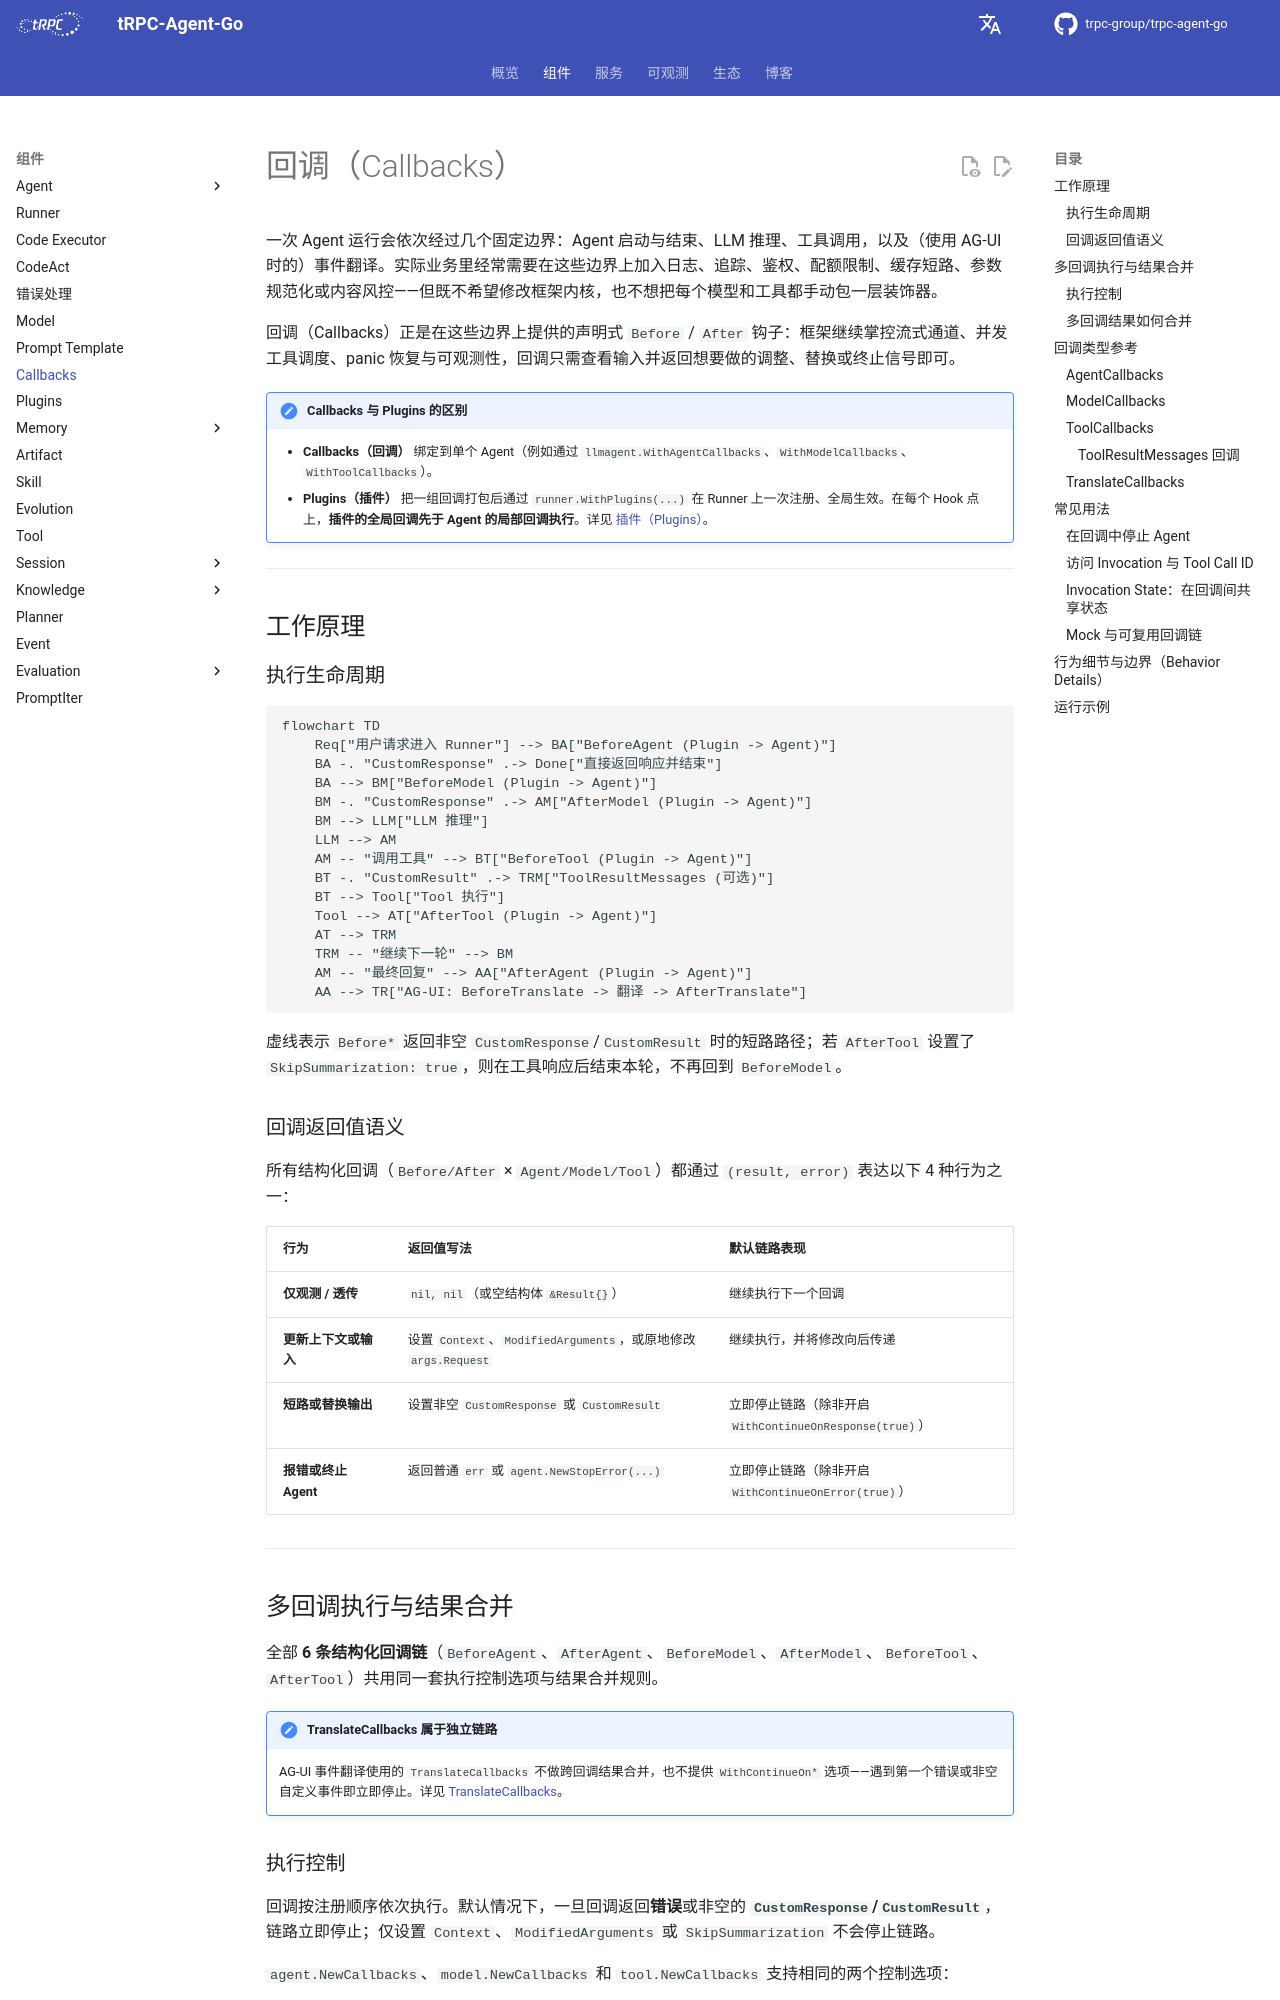

repository: trpc-group/trpc-agent-go · page: zh/callbacks/index.html · generator: mkdocs

# 回调（Callbacks）

一次 Agent 运行会依次经过几个固定边界：Agent 启动与结束、LLM 推理、工具调用，以及（使用 AG-UI 时的）事件翻译。实际业务里经常需要在这些边界上加入日志、追踪、鉴权、配额限制、缓存短路、参数规范化或内容风控——但既不希望修改框架内核，也不想把每个模型和工具都手动包一层装饰器。

回调（Callbacks）正是在这些边界上提供的声明式 `Before` / `After` 钩子：框架继续掌控流式通道、并发工具调度、panic 恢复与可观测性，回调只需查看输入并返回想要做的调整、替换或终止信号即可。

!!! note "Callbacks 与 Plugins 的区别"
    - **Callbacks（回调）** 绑定到单个 Agent（例如通过 `llmagent.WithAgentCallbacks`、`WithModelCallbacks`、`WithToolCallbacks`）。
    - **Plugins（插件）** 把一组回调打包后通过 `runner.WithPlugins(...)` 在 Runner 上一次注册、全局生效。在每个 Hook 点上，**插件的全局回调先于 Agent 的局部回调执行**。详见 [插件（Plugins）](./plugin.md)。

---

## 工作原理

### 执行生命周期

```mermaid
flowchart TD
    Req["用户请求进入 Runner"] --> BA["BeforeAgent (Plugin -> Agent)"]
    BA -. "CustomResponse" .-> Done["直接返回响应并结束"]
    BA --> BM["BeforeModel (Plugin -> Agent)"]
    BM -. "CustomResponse" .-> AM["AfterModel (Plugin -> Agent)"]
    BM --> LLM["LLM 推理"]
    LLM --> AM
    AM -- "调用工具" --> BT["BeforeTool (Plugin -> Agent)"]
    BT -. "CustomResult" .-> TRM["ToolResultMessages (可选)"]
    BT --> Tool["Tool 执行"]
    Tool --> AT["AfterTool (Plugin -> Agent)"]
    AT --> TRM
    TRM -- "继续下一轮" --> BM
    AM -- "最终回复" --> AA["AfterAgent (Plugin -> Agent)"]
    AA --> TR["AG-UI: BeforeTranslate -> 翻译 -> AfterTranslate"]
```

虚线表示 `Before*` 返回非空 `CustomResponse`/`CustomResult` 时的短路路径；若 `AfterTool` 设置了 `SkipSummarization: true`，则在工具响应后结束本轮，不再回到 `BeforeModel`。

### 回调返回值语义

所有结构化回调（`Before/After` × `Agent/Model/Tool`）都通过 `(result, error)` 表达以下 4 种行为之一：

| 行为 | 返回值写法 | 默认链路表现 |
| --- | --- | --- |
| **仅观测 / 透传** | `nil, nil`（或空结构体 `&Result{}`） | 继续执行下一个回调 |
| **更新上下文或输入** | 设置 `Context`、`ModifiedArguments`，或原地修改 `args.Request` | 继续执行，并将修改向后传递 |
| **短路或替换输出** | 设置非空 `CustomResponse` 或 `CustomResult` | 立即停止链路（除非开启 `WithContinueOnResponse(true)`） |
| **报错或终止 Agent** | 返回普通 `err` 或 `agent.NewStopError(...)` | 立即停止链路（除非开启 `WithContinueOnError(true)`） |

---

## 多回调执行与结果合并

全部 **6 条结构化回调链**（`BeforeAgent`、`AfterAgent`、`BeforeModel`、`AfterModel`、`BeforeTool`、`AfterTool`）共用同一套执行控制选项与结果合并规则。

!!! note "TranslateCallbacks 属于独立链路"
    AG-UI 事件翻译使用的 `TranslateCallbacks` 不做跨回调结果合并，也不提供 `WithContinueOn*` 选项——遇到第一个错误或非空自定义事件即立即停止。详见 [TranslateCallbacks](#translatecallbacks)。

### 执行控制

回调按注册顺序依次执行。默认情况下，一旦回调返回**错误**或非空的 **`CustomResponse`/`CustomResult`**，链路立即停止；仅设置 `Context`、`ModifiedArguments` 或 `SkipSummarization` 不会停止链路。

`agent.NewCallbacks`、`model.NewCallbacks` 和 `tool.NewCallbacks` 支持相同的两个控制选项：

```go
callbacks := model.NewCallbacks(
    model.WithContinueOnError(true),    // 出错后继续执行，最终返回第一个错误
    model.WithContinueOnResponse(true), // 返回 CustomResponse/CustomResult 后继续执行，最后一个非空结果胜出
)
```

| 模式 | `ContinueOnError` | `ContinueOnResponse` | 行为 |
| --- | --- | --- | --- |
| **默认** | `false` | `false` | 遇到第一个错误或第一个 `CustomResponse`/`CustomResult` 时立即停止。 |
| **错误后继续** | `true` | `false` | 出错后继续执行（保留**第一个**错误）；遇到 `CustomResponse`/`CustomResult` 仍立即停止。 |
| **响应后继续** | `false` | `true` | 返回覆盖结果后继续执行（采用**最后一个**非空覆盖）；遇到错误仍立即停止。 |
| **两者皆继续** | `true` | `true` | 执行全部回调，最终同时返回合并后的结果与第一个错误（如有）。 |

如果单个回调同时返回了错误和自定义响应/结果，错误判断优先（在默认 `continueOnError == false` 时直接按错误停止）。
